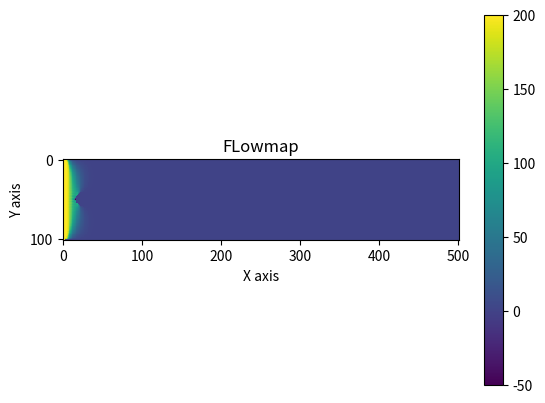

This chart was generated by the following Python code:
import numpy as np
import scipy.interpolate as interp
import matplotlib.pyplot as plt
import matplotlib.animation as animation

# Constants for field types
U_FIELD = 0
V_FIELD = 1
S_FIELD = 2


class Fluid:
    def __init__(self, density, numX, numY, h):
        self.density = density
        self.numX = numX + 2
        self.numY = numY + 2
        self.h = h
        self.u = np.zeros((self.numY, self.numX))
        self.v = np.zeros((self.numY, self.numX))
        self.newU = np.zeros((self.numY, self.numX))
        self.newV = np.zeros((self.numY, self.numX))
        self.p = np.zeros((self.numY, self.numX))
        self.div = np.zeros((self.numY, self.numX))
        self.s = np.zeros((self.numY, self.numX))
        self.epsilon = np.ones((self.numY, self.numX)) * 1e-10
        self.x = np.arange(self.numX) * h
        self.y = np.arange(self.numY) * h
        self.xcoords, self.ycoords = np.meshgrid(self.x, self.y, indexing="xy")

    def init_func(self):
        self.sx0 = Fluid.shift_right(self.s)
        self.sy0 = Fluid.shift_up(self.s)
        self.sx1 = Fluid.shift_left(self.s)
        self.sy1 = Fluid.shift_down(self.s)
        self.sum = self.sx0 + self.sx1 + self.sy1 + self.sy0

    def externalF(self, dt, Fy, Fx):
        self.v += self.s * Fy * self.sy0 * dt
        self.u += self.s * Fx * self.sx0 * dt

    @staticmethod
    def shift_right(array):
        shape = array.shape
        arrayNew = np.zeros((shape[0], shape[1] + 1))
        arrayNew[:, 1 : shape[1] + 1] = array
        arrayNew = arrayNew[:, 0 : shape[1]]
        return arrayNew

    @staticmethod
    def shift_left(array):
        shape = array.shape
        arrayNew = np.zeros((shape[0], shape[1] + 1))
        arrayNew[:, 0 : shape[1]] = array
        arrayNew = arrayNew[:, 1 : shape[1] + 1]
        return arrayNew

    @staticmethod
    def shift_down(array):
        shape = array.shape
        arrayNew = np.zeros((shape[0] + 1, shape[1]))
        arrayNew[1 : shape[0] + 1, :] = array
        arrayNew = arrayNew[0 : shape[0], :]
        return arrayNew

    @staticmethod
    def shift_up(array):
        shape = array.shape
        arrayNew = np.zeros((shape[0] + 1, shape[1]))
        arrayNew[0 : shape[0], :] = array
        arrayNew = arrayNew[1 : shape[0] + 1, :]
        return arrayNew

    def solve_incompressibility(self, numIters, factor):
        for _ in range(numIters):
            div = (
                self.u[1:-1, 2:]
                - self.u[1:-1, 1:-1]
                + self.v[2:, 1:-1]
                - self.v[:-2, 1:-1]
            )

            div = div * self.s[1:-1, 1:-1]
            p = -div / self.sum[1:-1, 1:-1]

            # Update velocities
            self.u[1:-1, 1:-1] -= self.sx0[1:-1, 1:-1] * p
            self.u[1:-1, 2:] += self.sx1[1:-1, 1:-1] * p
            self.v[:-2, 1:-1] -= self.sy0[1:-1, 1:-1] * p
            self.v[2:, 1:-1] += self.sy1[1:-1, 1:-1] * p
        # Update pressure
        self.p[1:-1, 1:-1] += factor * p
        self.div[1:-1, 1:-1] = div

    def extrapolate(self):
        self.v[0, :] = self.v[1, :]
        self.v[self.numY - 1, :] = self.v[self.numY - 2, :]

        self.u[:, 0] = self.u[:, 1]
        self.u[:, self.numX - 1] = self.u[:, self.numX - 2]

    def avgU(self):
        self.avgu = (
            self.u
            + Fluid.shift_left(self.u)
            + Fluid.shift_up(self.u)
            + Fluid.shift_left(Fluid.shift_up(self.u))
        ) / 4

    def avgV(self):
        self.avgv = (
            self.v
            + Fluid.shift_right(self.v)
            + Fluid.shift_down(self.v)
            + Fluid.shift_right(Fluid.shift_down(self.v))
        ) / 4

    def advectProperties(self, dt):
        self.avgU()
        self.avgV()
        self.ux = self.xcoords
        self.uy = self.ycoords
        self.vx = self.xcoords
        self.vy = self.ycoords
        self.ux = self.ux - self.u * dt
        self.uy = self.uy - self.avgv * dt
        self.vx = self.vx - self.avgu * dt
        self.vy = self.vy - self.v * dt
        np.clip(self.ux, 0, self.numX - 1, self.ux)
        np.clip(self.uy, 0, self.numY - 1, self.uy)
        np.clip(self.vx, 0, self.numX - 1, self.vx)
        np.clip(self.vy, 0, self.numY - 1, self.vy)
        RGIu = interp.RegularGridInterpolator(points=(self.y, self.x), values=self.u)
        RGIv = interp.RegularGridInterpolator(points=(self.y, self.x), values=self.v)

        pointsU = np.vstack((self.uy.ravel(), self.ux.ravel())).T
        pointsV = np.vstack((self.vy.ravel(), self.vx.ravel())).T

        # Perform interpolation
        self.NewU = RGIu(pointsU).reshape(self.numY, self.numX)
        self.NewV = RGIv(pointsV).reshape(self.numY, self.numX)
        self.u = self.u - self.u * self.s * self.sx0 + self.NewU * self.s * self.sx0
        self.v = self.v - self.v * self.s * self.sy0 + self.NewV * self.s * self.sy0

    def viscosity(self, dt, timeratio, viscosity):
        for _ in range(timeratio):
            udiff = (
                Fluid.shift_down(self.u)
                + Fluid.shift_up(self.u)
                + Fluid.shift_right(self.u)
                + Fluid.shift_left(self.u)
            ) / 4 - self.u
            vdiff = (
                Fluid.shift_down(self.v)
                + Fluid.shift_up(self.v)
                + Fluid.shift_right(self.v)
                + Fluid.shift_left(self.v)
            ) / 4 - self.v
            self.u += dt * viscosity * self.s * udiff * self.sx0 / timeratio / self.h**2
            self.v += dt * viscosity * self.s * vdiff * self.sy0 / timeratio / self.h**2

    def simulate(self, dt, Fy, Fx, numIters, factor, timeratio, viscosity):
        self.externalF(dt, Fy, Fx)
        self.p.fill(0.0)
        self.solve_incompressibility(numIters, factor)
        self.advectProperties(dt)
        self.viscosity(dt, timeratio, viscosity)
        self.extrapolate()


def create_circle_obstacle(shape, center, radius):
    y, x = np.ogrid[: shape[0], : shape[1]]
    cy, cx = center

    distance = (x - cx) ** 2 + (y - cy) ** 2

    mask = distance <= radius**2
    return mask


def create_gravity(gravity, numY, numX):
    return np.ones((numY, numX)) * gravity


numY = 100
numX = 500
density = 1000.0
h = 1
gravity = -5.0
dt = 0.02
numIters = 200
overrelaxation = 1
viscosity = 0.0
timeratio = 5
factor = overrelaxation * density * h / dt
fluid = Fluid(density, numX, numY, h)
Fy = create_gravity(gravity, fluid.numY, fluid.numX)
Fx = np.zeros((fluid.numY, fluid.numX))


fluid.u = np.ones((fluid.numY, fluid.numX)) * 0.0
fluid.v = np.zeros((fluid.numY, fluid.numX))
fluid.s = np.ones((fluid.numY, fluid.numX))
fluid.p = np.zeros((fluid.numY, fluid.numX))
fluid.u[:, 0:2] = np.ones_like(fluid.u[:, 0:2]) * 200
center = (50, 25)
radius = 9
circle_mask = create_circle_obstacle(fluid.s.shape, center, radius)
fluid.s[circle_mask] = 1.0 * 1e-6
fluid.s[0, :] = np.ones_like(fluid.s[0, :]) * 1e-6
fluid.s[-1, :] = np.ones_like(fluid.s[-1, :]) * 1e-6
fluid.s[:, 0] = np.ones_like(fluid.s[:, 0]) * 1e-6
fluid.s[:, -1] = np.ones_like(fluid.s[:, -1]) * 1e-6

fluid.init_func()

figU, axU = plt.subplots()


U_img = axU.imshow(
    fluid.u,
    cmap="viridis",
    interpolation="nearest",
    vmin=-50,
    vmax=200,
)

figU.colorbar(U_img, ax=axU)


def update(frame):
    fluid.simulate(dt, Fy, Fx, numIters, factor, timeratio, viscosity)
    U_img.set_data(fluid.u)
    return (U_img,)


aniU = animation.FuncAnimation(
    figU, update, frames=range(100), blit=True, repeat=True, interval=20
)

# Set labels and title
axU.set_title("FLowmap")
axU.set_xlabel("X axis")
axU.set_ylabel("Y axis")


plt.show()
